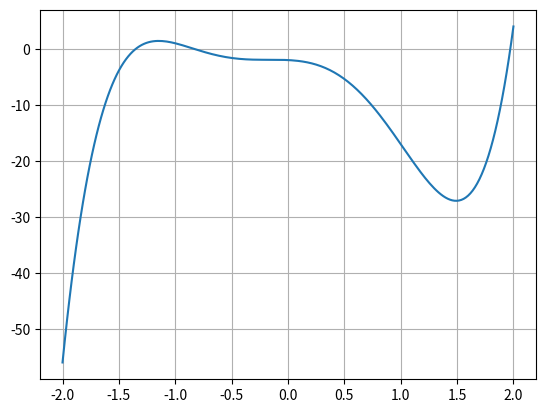

Source code (Python):
'''
5) Plote o polinômio:
   f(x) = 4xˆ5 -12xˆ3 -6x^2 -x -2
   Com x no intervalo [-2, 2] com 200 pontos. 
   Coloque o f(x) em uma função: 
   def f(x): 
      # retorno da equação
   Antes de plt.show(), chame plt.grid().
'''

import matplotlib.pyplot as plt
import numpy as np

def f(x):
    return 4*x**5 -12*x**3 -6*x**2 -x -2

x = np.linspace(-2, 2, 200)
plt.plot(x, f(x))
plt.grid()
plt.show()